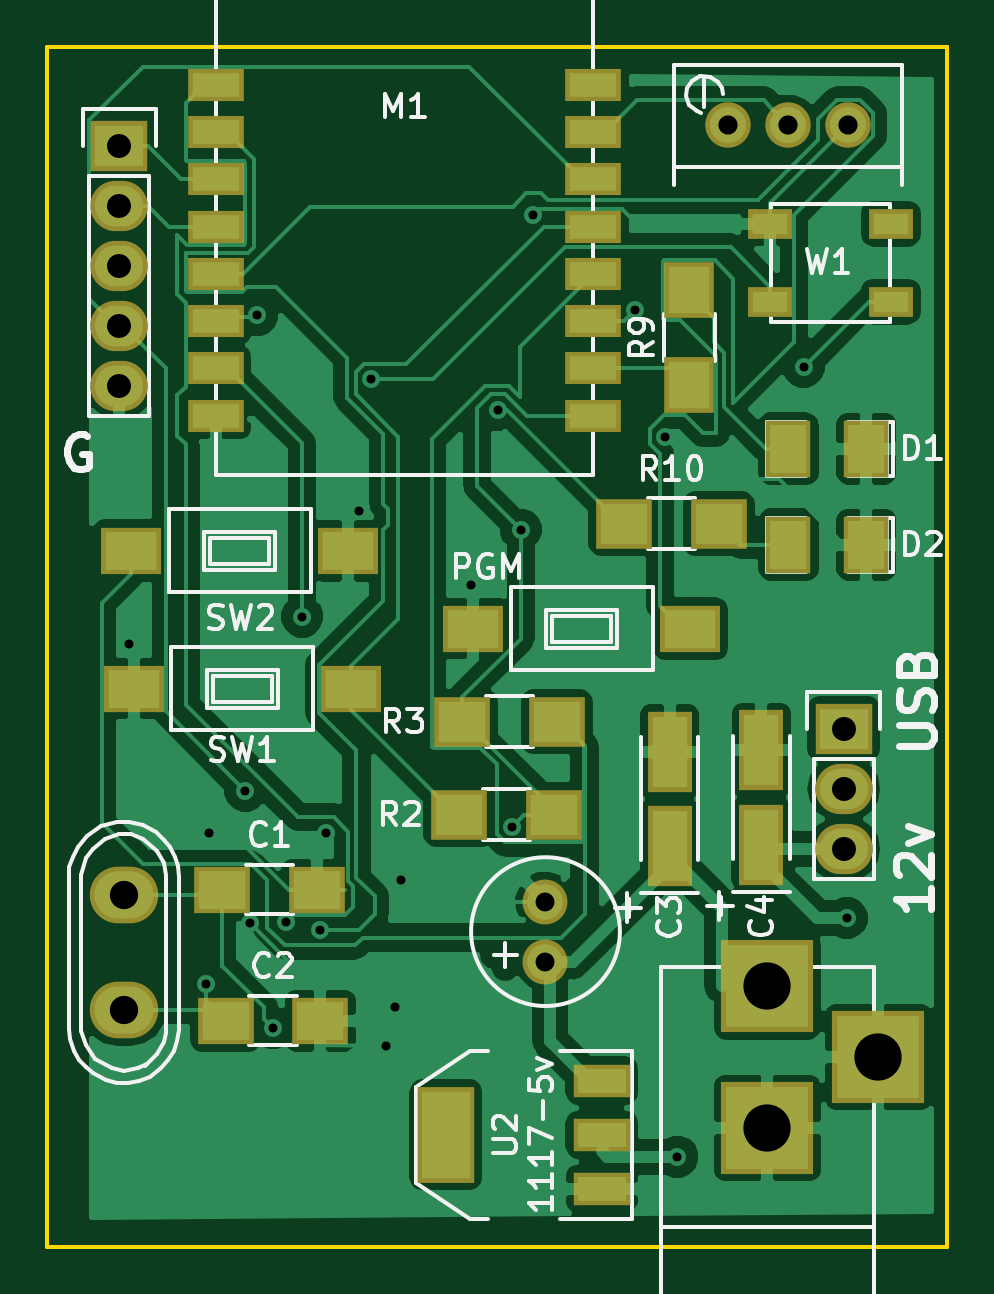
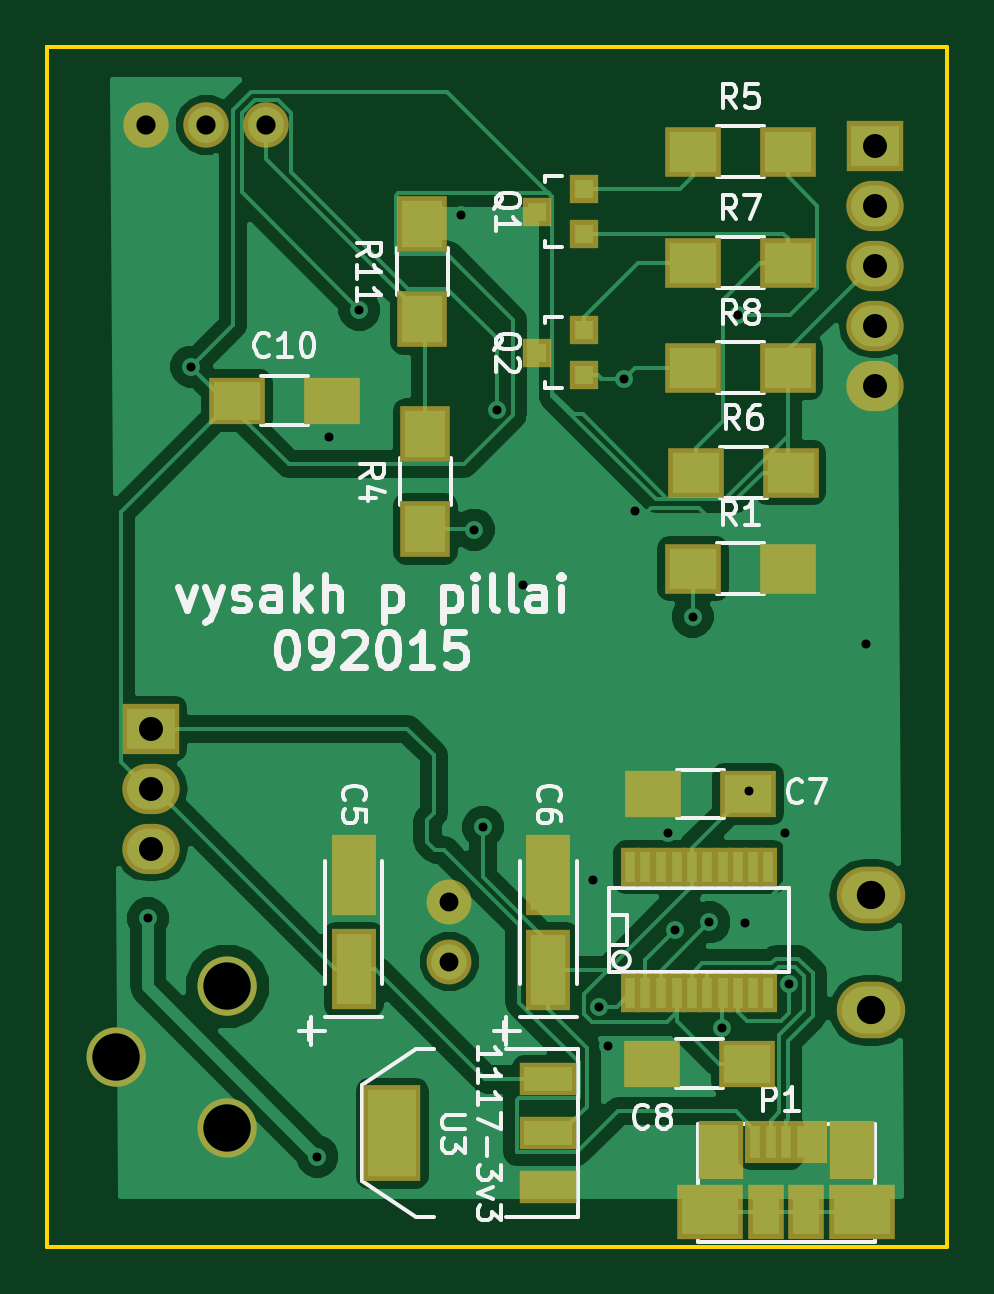
Circuit board: 8 layer files. Board 38.1 x 50.8 mm.
- bottom_copper: demoboard-B_Cu.gbl (51354 bytes)
- bottom_mask: demoboard-B_Mask.gbs (3329 bytes)
- bottom_silk: demoboard-B_SilkS.gbo (26835 bytes)
- outline: demoboard-Edge_Cuts.gm1 (707 bytes)
- top_copper: demoboard-F_Cu.gtl (78705 bytes)
- top_mask: demoboard-F_Mask.gts (2672 bytes)
- top_silk: demoboard-F_SilkS.gto (27287 bytes)
- drill: demoboard.drl (1075 bytes)

=== bottom_copper: demoboard-B_Cu.gbl (51354 bytes, source omitted) ===
=== bottom_mask: demoboard-B_Mask.gbs ===
G04 #@! TF.FileFunction,Soldermask,Bot*
%FSLAX46Y46*%
G04 Gerber Fmt 4.6, Leading zero omitted, Abs format (unit mm)*
G04 Created by KiCad (PCBNEW (2015-08-30 BZR 6134, Git 4e94d52)-product) date 02-Sep-15 10:21:18 AM*
%MOMM*%
G01*
G04 APERTURE LIST*
%ADD10C,0.100000*%
%ADD11C,0.250000*%
%ADD12R,0.806400X1.670000*%
%ADD13R,1.901140X3.399740*%
%ADD14R,2.400000X2.000000*%
%ADD15C,1.901140*%
%ADD16R,2.432000X2.127200*%
%ADD17O,2.432000X2.127200*%
%ADD18R,1.200100X1.200100*%
%ADD19R,2.400000X2.100000*%
%ADD20R,2.100000X2.400000*%
%ADD21C,1.924000*%
%ADD22R,2.432000X4.057600*%
%ADD23R,2.432000X1.416000*%
%ADD24O,2.899360X2.398980*%
%ADD25R,0.850000X1.780000*%
%ADD26R,1.875000X2.500000*%
%ADD27R,2.775000X2.300000*%
%ADD28R,1.550000X2.300000*%
G04 APERTURE END LIST*
D10*
D11*
X169798703Y-121594880D02*
G75*
G03X169798703Y-121594880I-1130003J0D01*
G01*
X174490083Y-118597680D02*
G75*
G03X174490083Y-118597680I-1130003J0D01*
G01*
X169796163Y-115592860D02*
G75*
G03X169796163Y-115592860I-1130003J0D01*
G01*
D12*
X151596280Y-115891040D03*
X150961280Y-115891040D03*
X150300880Y-115891040D03*
X149640480Y-115891040D03*
X149005480Y-115891040D03*
X148345080Y-115891040D03*
X147684680Y-115891040D03*
X147049680Y-115891040D03*
X146389280Y-115891040D03*
X145754280Y-115891040D03*
X145754280Y-110557040D03*
X146389280Y-110557040D03*
X147049680Y-110557040D03*
X147684680Y-110557040D03*
X148345080Y-110557040D03*
X149005480Y-110557040D03*
X149640480Y-110557040D03*
X150300880Y-110557040D03*
X150961280Y-110557040D03*
X151596280Y-110557040D03*
D13*
X163315840Y-110889780D03*
X163315840Y-114887740D03*
X155071000Y-110905020D03*
X155071000Y-114902980D03*
D14*
X146619400Y-107468400D03*
X150619400Y-107468400D03*
X146675280Y-118867920D03*
X150675280Y-118867920D03*
D15*
X159262000Y-112015000D03*
X159262000Y-114555000D03*
D14*
X168247000Y-90806000D03*
X164247000Y-90806000D03*
D16*
X171885800Y-104699800D03*
D17*
X171885800Y-107239800D03*
X171885800Y-109779800D03*
D16*
X141228000Y-80011000D03*
D17*
X141228000Y-82551000D03*
X141228000Y-85091000D03*
X141228000Y-87631000D03*
X141228000Y-90171000D03*
D18*
X153562240Y-83755000D03*
X153562240Y-81855000D03*
X155561220Y-82805000D03*
X153562240Y-89724000D03*
X153562240Y-87824000D03*
X155561220Y-88774000D03*
D19*
X148943000Y-97918000D03*
X144943000Y-97918000D03*
D20*
X160278000Y-96235000D03*
X160278000Y-92235000D03*
D19*
X148943000Y-80265000D03*
X144943000Y-80265000D03*
X148816000Y-93854000D03*
X144816000Y-93854000D03*
X148943000Y-84964000D03*
X144943000Y-84964000D03*
X148943000Y-89409000D03*
X144943000Y-89409000D03*
D20*
X160405000Y-87345000D03*
X160405000Y-83345000D03*
D21*
X169549000Y-79122000D03*
X172089000Y-79122000D03*
X167009000Y-79122000D03*
D22*
X161672460Y-121829560D03*
D23*
X155068460Y-121829560D03*
X155068460Y-119543560D03*
X155068460Y-124115560D03*
D24*
X141410880Y-111733060D03*
X141410880Y-116614940D03*
D25*
X145000000Y-122170000D03*
X145650000Y-122170000D03*
X146300000Y-122170000D03*
X144350000Y-122170000D03*
X143700000Y-122170000D03*
D26*
X142225000Y-122530000D03*
X147775000Y-122530000D03*
D27*
X141775000Y-125160000D03*
D28*
X144162500Y-125160000D03*
D27*
X148225000Y-125160000D03*
D28*
X145837500Y-125160000D03*
M02*

=== bottom_silk: demoboard-B_SilkS.gbo (26835 bytes, source omitted) ===
=== outline: demoboard-Edge_Cuts.gm1 ===
G04 #@! TF.FileFunction,Profile,NP*
%FSLAX46Y46*%
G04 Gerber Fmt 4.6, Leading zero omitted, Abs format (unit mm)*
G04 Created by KiCad (PCBNEW (2015-08-30 BZR 6134, Git 4e94d52)-product) date 02-Sep-15 10:21:18 AM*
%MOMM*%
G01*
G04 APERTURE LIST*
%ADD10C,0.100000*%
%ADD11C,0.150000*%
G04 APERTURE END LIST*
D10*
D11*
X176280000Y-75820000D02*
X138180000Y-75820000D01*
X176280000Y-126620000D02*
X176280000Y-75820000D01*
X163580000Y-126620000D02*
X176280000Y-126620000D01*
X150880000Y-75820000D02*
X176280000Y-75820000D01*
X138180000Y-126620000D02*
X163580000Y-126620000D01*
X138180000Y-126620000D02*
X138180000Y-75820000D01*
X176280000Y-75820000D02*
X176280000Y-126620000D01*
M02*

=== top_copper: demoboard-F_Cu.gtl (78705 bytes, source omitted) ===
=== top_mask: demoboard-F_Mask.gts ===
G04 #@! TF.FileFunction,Soldermask,Top*
%FSLAX46Y46*%
G04 Gerber Fmt 4.6, Leading zero omitted, Abs format (unit mm)*
G04 Created by KiCad (PCBNEW (2015-08-30 BZR 6134, Git 4e94d52)-product) date 02-Sep-15 10:21:18 AM*
%MOMM*%
G01*
G04 APERTURE LIST*
%ADD10C,0.100000*%
%ADD11R,3.900120X3.900120*%
%ADD12R,2.400000X2.000000*%
%ADD13R,1.901140X3.399740*%
%ADD14C,1.901140*%
%ADD15R,1.924000X2.432000*%
%ADD16R,2.432000X2.127200*%
%ADD17O,2.432000X2.127200*%
%ADD18R,2.400000X2.100000*%
%ADD19R,2.100000X2.400000*%
%ADD20C,1.924000*%
%ADD21R,2.580000X2.000000*%
%ADD22R,2.432000X4.057600*%
%ADD23R,2.432000X1.416000*%
%ADD24R,1.900000X1.300000*%
%ADD25O,2.899360X2.398980*%
%ADD26R,2.400000X1.400000*%
G04 APERTURE END LIST*
D10*
D11*
X168660000Y-115593860D03*
X168660000Y-121593340D03*
X173359000Y-118593600D03*
D12*
X145578000Y-111507000D03*
X149578000Y-111507000D03*
X145725320Y-117051820D03*
X149725320Y-117051820D03*
D13*
X164517260Y-105665000D03*
X164517260Y-109662960D03*
X168406000Y-105604040D03*
X168406000Y-109602000D03*
D14*
X159262000Y-112015000D03*
X159262000Y-114555000D03*
D15*
X172851000Y-92838000D03*
X169549000Y-92838000D03*
X172851000Y-96902000D03*
X169549000Y-96902000D03*
D16*
X171885800Y-104699800D03*
D17*
X171885800Y-107239800D03*
X171885800Y-109779800D03*
D16*
X141228000Y-80011000D03*
D17*
X141228000Y-82551000D03*
X141228000Y-85091000D03*
X141228000Y-87631000D03*
X141228000Y-90171000D03*
D18*
X155611000Y-108332000D03*
X159611000Y-108332000D03*
X159738000Y-104395000D03*
X155738000Y-104395000D03*
D19*
X165358000Y-90139000D03*
X165358000Y-86139000D03*
D18*
X162596000Y-96013000D03*
X166596000Y-96013000D03*
D20*
X169549000Y-79122000D03*
X172089000Y-79122000D03*
X167009000Y-79122000D03*
D21*
X156183570Y-100455680D03*
X165388430Y-100460320D03*
X151037430Y-103000320D03*
X141832570Y-102995680D03*
X141705570Y-97153680D03*
X150910430Y-97158320D03*
D22*
X155040520Y-121885440D03*
D23*
X161644520Y-121885440D03*
X161644520Y-119599440D03*
X161644520Y-124171440D03*
D24*
X173877000Y-86614000D03*
X173877000Y-83314000D03*
X168777000Y-83314000D03*
X168777000Y-86614000D03*
D25*
X141410880Y-111733060D03*
X141410880Y-116614940D03*
D26*
X161293000Y-91440000D03*
X161293000Y-89440000D03*
X161293000Y-87440000D03*
X161293000Y-85440000D03*
X161293000Y-83440000D03*
X161293000Y-81440000D03*
X161293000Y-79440000D03*
X161293000Y-77440000D03*
X145293000Y-91440000D03*
X145293000Y-89440000D03*
X145293000Y-87440000D03*
X145293000Y-85440000D03*
X145293000Y-83440000D03*
X145293000Y-81440000D03*
X145293000Y-79440000D03*
X145293000Y-77440000D03*
M02*

=== top_silk: demoboard-F_SilkS.gto (27287 bytes, source omitted) ===
=== drill: demoboard.drl ===
M48
;DRILL file {KiCad (2015-08-30 BZR 6134, Git 4e94d52)-product} date 02-Sep-15 10:21:21 AM
;FORMAT={-:-/ absolute / metric / decimal}
FMAT,2
METRIC,TZ
T1C0.381
T2C0.800
T3C0.813
T4C1.016
T5C1.199
T6C2.000
%
G90
G05
M71
T1
X141.631Y-101.093
X144.881Y-115.494
X145.034Y-109.093
X146.562Y-107.316
X146.749Y-112.903
X147.045Y-87.199
X147.728Y-117.362
X148.256Y-112.89
X148.961Y-99.946
X149.696Y-113.221
X149.987Y-109.093
X151.387Y-95.462
X151.879Y-89.898
X152.527Y-118.11
X152.912Y-116.46
X153.162Y-111.098
X156.126Y-98.624
X157.25Y-91.185
X157.839Y-108.86
X158.211Y-96.263
X158.754Y-82.932
X163.065Y-86.955
X164.342Y-92.33
X164.846Y-122.809
X170.185Y-89.368
X172.022Y-112.712
T2
X159.262Y-112.015
X159.262Y-114.555
T3
X167.009Y-79.122
X169.549Y-79.122
X172.089Y-79.122
T4
X141.228Y-80.011
X141.228Y-82.551
X141.228Y-85.091
X141.228Y-87.631
X141.228Y-90.171
X171.886Y-104.7
X171.886Y-107.24
X171.886Y-109.78
T5
X141.411Y-111.733
X141.411Y-116.615
T6
X168.66Y-115.594
X168.66Y-121.593
X173.359Y-118.594
T0
M30
